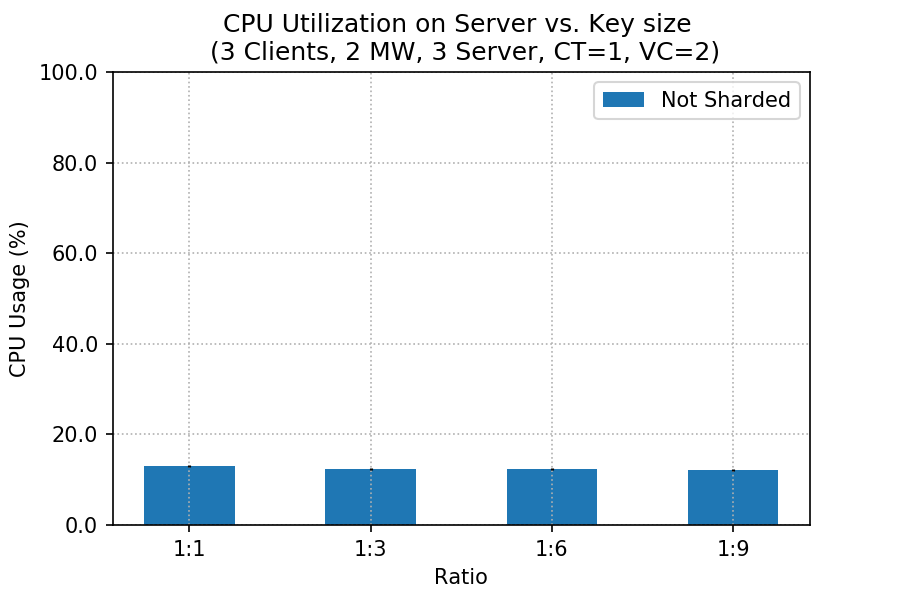

The data file committed next to this chart (first rows):
client, worker, sharded, cpu_mean, cpu_std
12, 64, 1:1, 12.95, 0.2338
12, 64, 1:3, 12.44, 0.1987
12, 64, 1:6, 12.39, 0.2682
12, 64, 1:9, 12.14, 0.1701
